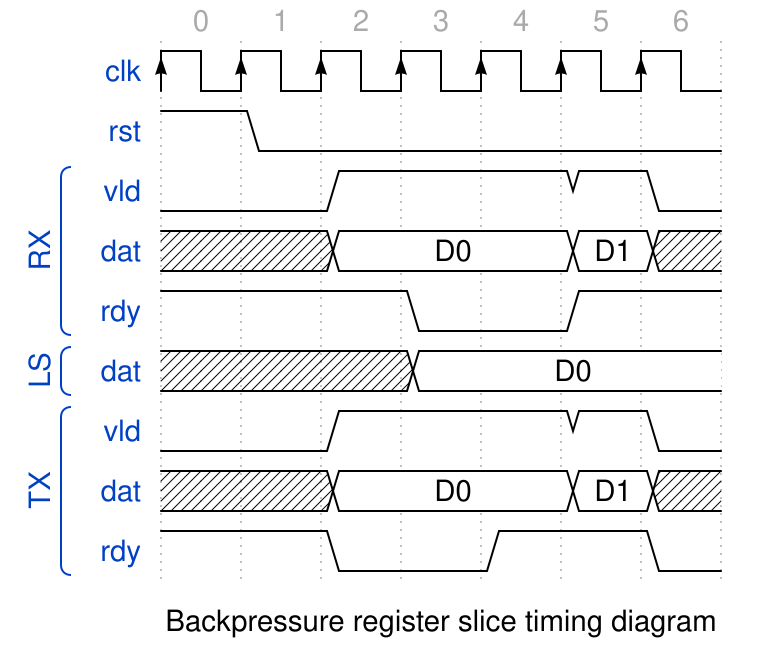

Write the WaveJSON whose rendering is this waveform diagram.

{"signal": [
    {"name": "clk", "wave": "P......"},
    {"name": "rst", "wave": "10....."},
  ['RX',
    {"name": "vld", "wave": "0.1..10"},
    {"name": "dat", "wave": "x.=..=x", "data": ["D0", "D1"]},
    {"name": "rdy", "wave": "1..0.1."},
  ],
  ['LS',
    {"name": "dat", "wave": "x..=...", "data": ["D0", "D1"]},
  ],
  ['TX',
    {"name": "vld", "wave": "0.1..10"},
    {"name": "dat", "wave": "x.=..=x", "data": ["D0", "D1"]},
    {"name": "rdy", "wave": "1.0.1.0"},
  ],
],
  head: {
    tock: 0,
  },
  foot: {
    text: 'Backpressure register slice timing diagram',
  },
}
